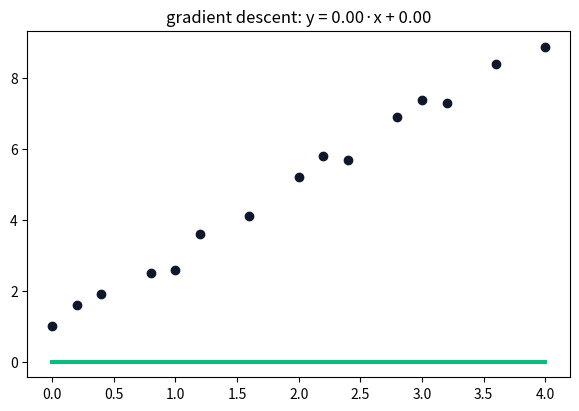

Write the Python code that produced this figure.
# points: [[x, y], ...]. Return a list of {"w":…, "b":…} snapshots:
# one every 10 steps plus the final values.
def fit_line(points):
    w, b = 0.0, 0.0
    lr, steps = 0.05, 200
    history = []
    for s in range(steps):
        # 1) dw = mean of 2*(w*x + b - y)*x ;  db = mean of 2*(w*x + b - y)
        # 2) w -= lr * dw ;  b -= lr * db
        # 3) if s % 10 == 0: history.append({"w": w, "b": b})
        pass
    history.append({"w": w, "b": b})
    return history

#@title ▶ Գործարկել թեստերը { display-mode: "form" }
import json, math, traceback
MSG = {
 "all_pass": "🎉 Բոլոր {n} թեստերն անցան։ Վերադարձի՛ր 1991 Academy և սեղմի՛ր «Ես լուծեցի ✓»։",
 "some_pass": "{p}/{n} թեստ է անցնում։ Շարունակի՛ր։",
 "none_ran": "Ոչ մի թեստ չաշխատեց։ Ֆունկցիայիդ անունը {fn} է՞։",
 "expected": "սպասվում էր {e}, ստացվեց {a}",
 "error": "💥 Թեստերը կանգ առան սխալով՝",
 "not_run": "Գործարկե՞լ ես վերևի կոդի բջիջը։ Թեստերը տեսնում են միայն գործարկված կոդը։"
}

def _report(results, error, fn):
    for name, ok, expected, actual in results:
        print(("✓ " if ok else "✗ ") + name + ("" if ok else "   " + MSG["expected"].format(e=expected, a=actual)))
    if error:
        print("\n" + MSG["error"])
        print(error.rstrip())
    passed = sum(1 for r in results if r[1])
    print()
    if results and passed == len(results) and not error:
        print(MSG["all_pass"].format(n=passed))
    elif results:
        print(MSG["some_pass"].format(p=passed, n=len(results)))
    elif not error:
        print(MSG["none_ran"].format(fn=fn))

def _academy_run_tests():
    results = []

    def __check(name, actual, expected):
        try:
            ok = bool(actual == expected)
        except Exception:
            ok = False
        results.append((str(name), ok, repr(expected), repr(actual)))

    def tests():
        pts = [[0, 1.0], [0.5, 2.1], [1, 3.0], [1.5, 3.9], [2, 5.1],
               [2.5, 6.0], [3, 7.2], [3.5, 7.9], [4, 9.1]]
        hist = fit_line(pts)
        last = hist[-1]
        __check("returns a history of snapshots", isinstance(hist, list) and len(hist) >= 5 and isinstance(last.get("w"), float), True)
        __check("slope converged near 2", abs(last["w"] - 2) < 0.3, True)
        __check("intercept converged near 1", abs(last["b"] - 1) < 0.4, True)
        __check("early snapshot differs from final (it LEARNED)", abs(hist[0]["w"] - last["w"]) > 0.05, True)

    error = None
    try:
        tests()
    except Exception as exc:
        error = traceback.format_exc(limit=-3)
        if isinstance(exc, NameError):
            error += "\n" + MSG["not_run"]
    _report(results, error, 'fit_line')

_academy_run_tests()

#@title 📊 Պատկերել կոդդ { display-mode: "form" }
import json
import matplotlib.pyplot as plt
VIZ = json.loads(r"""{"points": [[0, 1], [0.4, 1.9], [0.8, 2.5], [1.2, 3.6], [1.6, 4.1], [2, 5.2], [2.4, 5.7], [2.8, 6.9], [3.2, 7.3], [3.6, 8.4], [4, 8.9], [1, 2.6], [3, 7.4], [2.2, 5.8], [0.2, 1.6]]}""")
points = VIZ["points"]
history = fit_line([list(p) for p in points])
xs = [p[0] for p in points]
fig, ax = plt.subplots(figsize=(7, 4.5))
ax.scatter(xs, [p[1] for p in points], color="#0f172a", zorder=3)
lo, hi = min(xs), max(xs)
for i, snap in enumerate(history):
    last = i == len(history) - 1
    ax.plot([lo, hi], [snap["w"] * lo + snap["b"], snap["w"] * hi + snap["b"]],
            color="#10b981" if last else "#8b5cf6", alpha=1 if last else 0.15 + 0.6 * i / len(history), linewidth=3 if last else 1)
final = history[-1]
ax.set_title(f"gradient descent: y = {final['w']:.2f}·x + {final['b']:.2f}")
plt.show()
